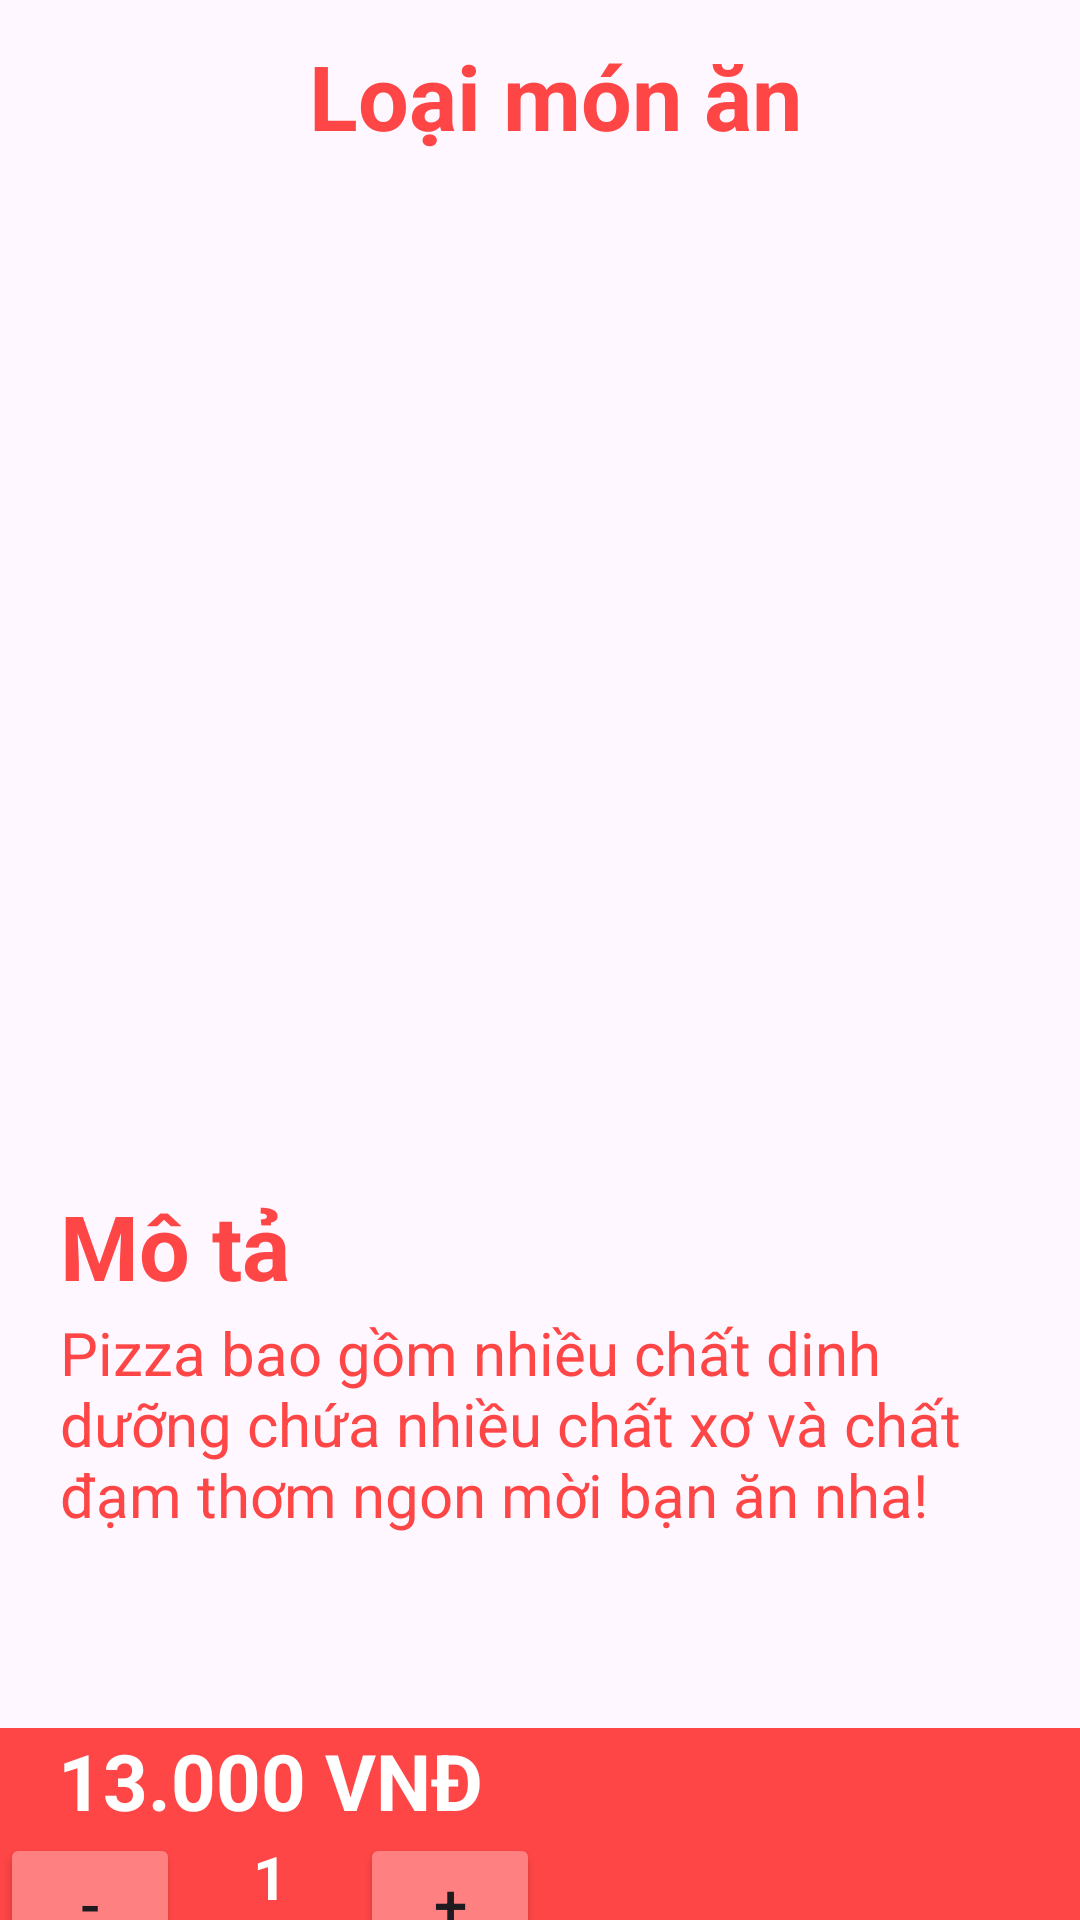

The Android layout XML behind this screen, and the referenced resources:
<!-- AndroidManifest.xml: application theme Theme.Du_An_1 -->
<!-- res/layout/activity_food_details.xml -->
<?xml version="1.0" encoding="utf-8"?>
<LinearLayout xmlns:android="http://schemas.android.com/apk/res/android"
    xmlns:tools="http://schemas.android.com/tools"
    android:layout_width="match_parent"
    android:layout_height="match_parent"
    android:weightSum="10"
    android:orientation="vertical"
    tools:context=".ShowDetailActivity_2">
    <LinearLayout
        android:layout_width="match_parent"
        android:layout_height="0dp"
        android:orientation="horizontal"
        tools:ignore="UseCompoundDrawables"
        android:layout_weight="1">
        <ImageView
            android:id="@+id/btnBack"
            android:contentDescription="@string/back"
            android:layout_gravity="center_vertical"
            android:layout_width="50dp"
            android:layout_height="40dp"
            android:src="@drawable/back_icon"/>
        <TextView
            android:id="@+id/tvFoodName"
            android:layout_width="match_parent"
            android:layout_height="wrap_content"
            android:text="@string/food_type"
            android:textStyle="bold"
            android:textSize="30sp"
            android:textColor="#FF4646"
            android:gravity="center"
            android:layout_marginStart="-40dp"
            android:layout_gravity="center_vertical" />
    </LinearLayout>

    <ImageView
        android:id="@+id/image"
        android:layout_width="match_parent"
        android:layout_height="0dp"
        android:layout_weight="5"
        android:contentDescription="@string/content_description_image"
        android:padding="10sp"
        android:scaleType="fitXY"
        android:src="@drawable/pizza" />

    <ScrollView
        android:layout_width="match_parent"
        android:layout_height="0dp"
        android:layout_weight="3">
        <LinearLayout
            android:layout_width="match_parent"
            android:layout_height="wrap_content"
            android:orientation="vertical">
            <TextView
                android:layout_width="wrap_content"
                android:layout_height="wrap_content"
                android:layout_marginStart="20dp"
                android:layout_marginTop="11sp"
                android:text="@string/describe"
                android:textColor="@color/main_color"
                android:textSize="30sp"
                android:textStyle="bold" />
            <TextView
                android:id="@+id/tvDescription"
                android:layout_width="match_parent"
                android:layout_height="91dp"
                android:layout_marginHorizontal="20dp"
                android:layout_marginTop="2dp"
                android:text="@string/example_food_describe"
                android:textColor="@color/main_color"
                android:textSize="20sp" />



        </LinearLayout>
    </ScrollView>
    <LinearLayout
        android:layout_width="match_parent"
        android:layout_height="0dp"
        android:layout_weight="1"
        android:weightSum="2"
        android:layout_gravity="bottom"
        android:orientation="horizontal"
        android:background="@color/main_color"
        android:baselineAligned="false">
        <LinearLayout
            android:layout_gravity="center"
            android:layout_weight="1"
            android:layout_width="0dp"
            android:layout_height="wrap_content"
            android:orientation="vertical"
            tools:ignore="NestedWeights">
            <TextView
                android:id="@+id/tvPrice"
                android:layout_width="match_parent"
                android:layout_height="match_parent"
                android:gravity="center"
                android:text="@string/money_text"
                android:textColor="@color/white"
                android:textSize="26sp"
                android:textStyle="bold" />
            <LinearLayout
                android:layout_width="match_parent"
                android:layout_height="match_parent"
                android:orientation="horizontal">
                <Button
                    android:id="@+id/btnSubQuantity_Food"
                    android:layout_weight="1"
                    android:layout_width="0dp"
                    android:layout_height="40sp"
                    android:gravity="center"
                    android:textSize="20sp"
                    android:backgroundTint="@color/sub_color"
                    android:text="@string/sub"/>
                <TextView
                    android:id="@+id/tvFoodQuantity_Food"
                    android:layout_weight="1"
                    android:layout_width="0dp"
                    android:layout_height="match_parent"
                    android:gravity="center"
                    android:textSize="20sp"
                    android:textStyle="bold"
                    android:textColor="@color/white"
                    android:text="@string/default_quantity"/>
                <Button
                    android:id="@+id/btnAddQuantity_Food"
                    android:layout_weight="1"
                    android:layout_width="0dp"
                    android:layout_height="40sp"
                    android:gravity="center"
                    android:textSize="20sp"
                    android:backgroundTint="@color/sub_color"
                    android:text="@string/add"/>
            </LinearLayout>
        </LinearLayout>
        <LinearLayout
            android:layout_weight="1"
            android:orientation="horizontal"
            android:gravity="center"
            android:layout_width="0dp"
            android:layout_height="match_parent">

            <Button
                android:id="@+id/btnAddToCart"
                android:layout_width="70dp"
                android:layout_height="70dp"
                android:padding="5dp"
                android:background="@drawable/add_shopping_cart"
                android:backgroundTint="@color/yellow"
                />

        </LinearLayout>
    </LinearLayout>

</LinearLayout>
<!-- resources referenced by this layout -->
<resources>
  <color name="main_color">#FF4646</color>
  <color name="sub_color">#FF8080</color>
  <color name="white">#FFFFFFFF</color>
  <color name="yellow">#FFC107</color>
  <string name="add">+</string>
  <string name="back">Trở về</string>
  <string name="content_description_image">FOOD</string>
  <string name="default_quantity">1</string>
  <string name="describe">Mô tả</string>
  <string name="example_food_describe">Pizza bao gồm nhiều chất dinh dưỡng chứa nhiều chất xơ và chất đạm thơm ngon mời bạn ăn nha!</string>
  <string name="food_type">Loại món ăn</string>
  <string name="money_text">13.000 VNĐ</string>
  <string name="sub">-</string>
  <style name="Theme.Du_An_1" parent="Base.Theme.Du_An_1" />
  <style name="Base.Theme.Du_An_1" parent="Theme.Material3.DayNight.NoActionBar">
          
          
      </style>
</resources>
